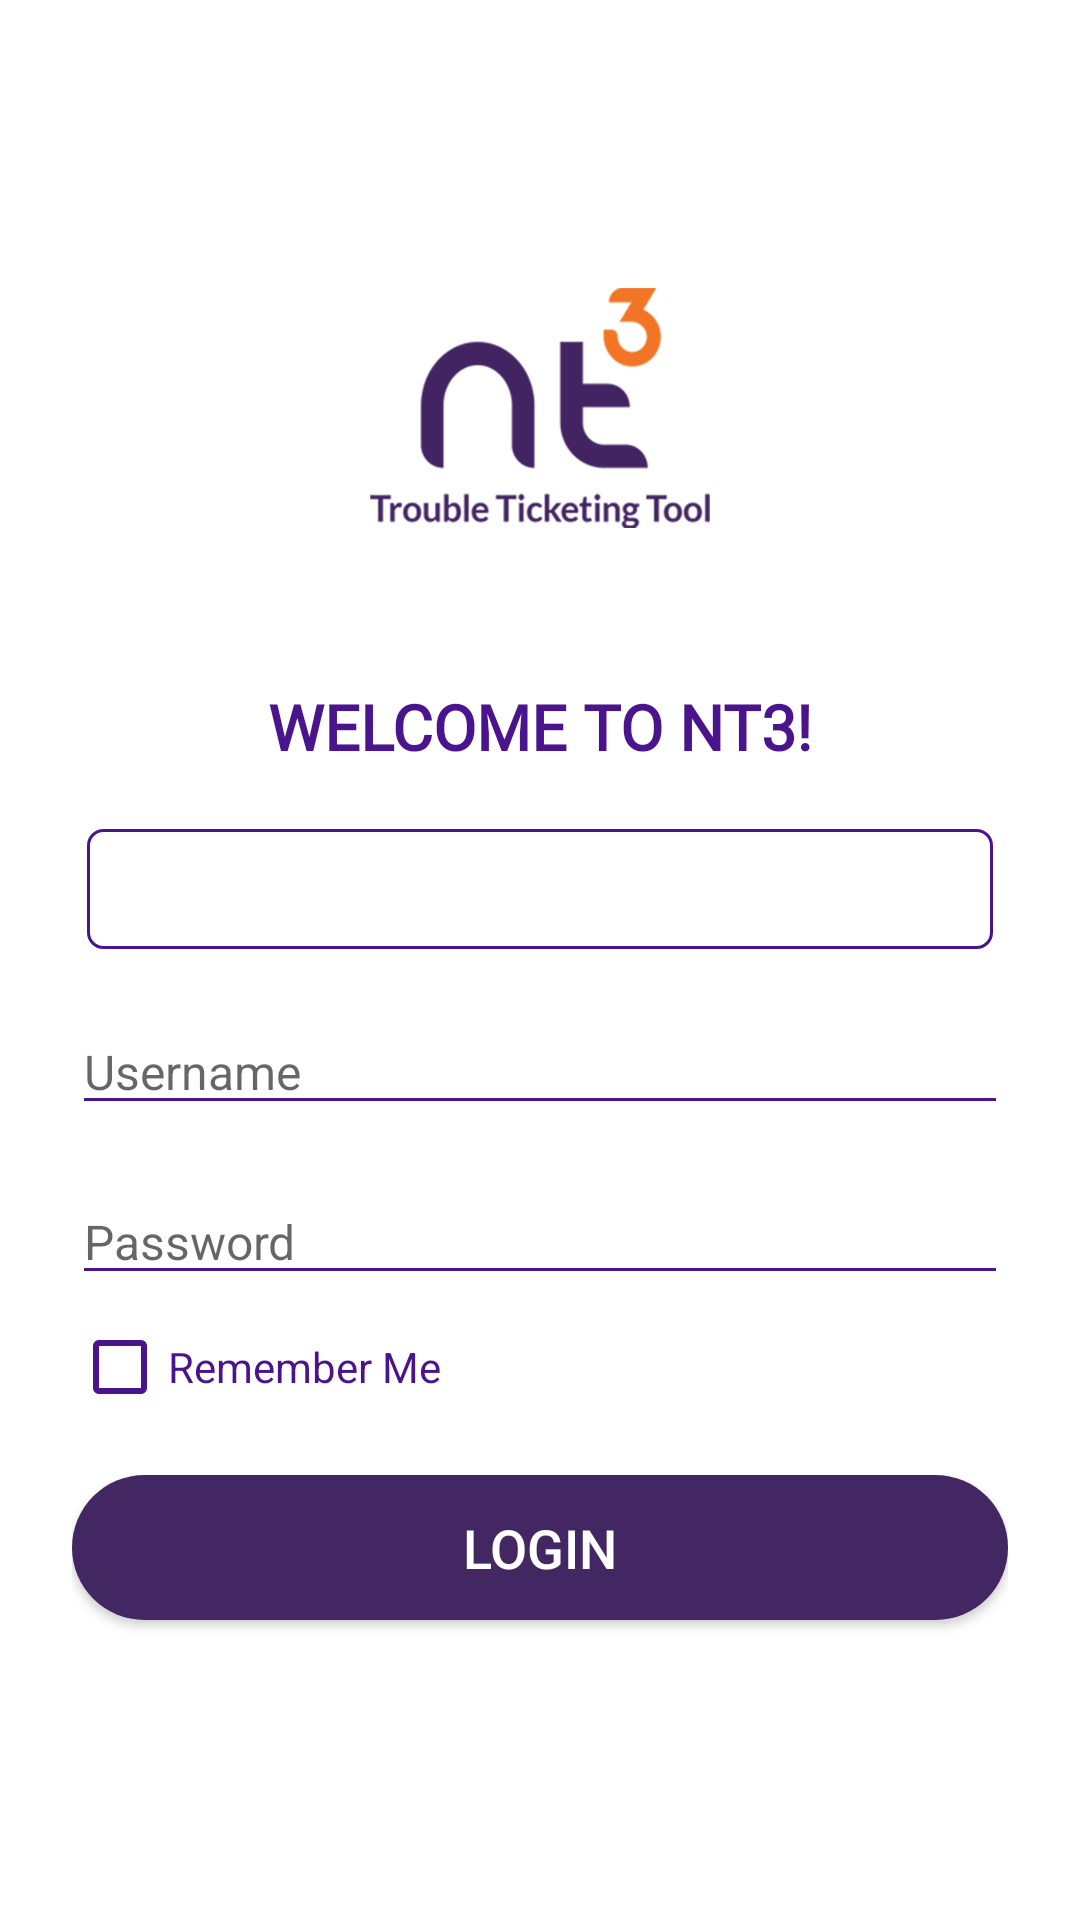

This screen was rendered from an Android layout file. Write that file and the resources it references.
<!-- AndroidManifest.xml: application theme AppTheme -->
<!-- res/layout/activity_login_new.xml -->
<?xml version="1.0" encoding="utf-8"?>
<ScrollView xmlns:android="http://schemas.android.com/apk/res/android"
            android:layout_width="fill_parent"
            android:layout_height="match_parent" xmlns:app="http://schemas.android.com/apk/res-auto"
            android:background="#FFFFFF"
            android:fitsSystemWindows="true">
<RelativeLayout
        android:layout_width="match_parent"
        android:layout_height="match_parent"
>

    <ProgressBar
            android:id="@+id/loading"
            android:layout_width="wrap_content"
            android:layout_height="wrap_content"
           android:layout_centerInParent="true"
            android:indeterminateTint="@color/colorPrimaryDark"
            android:backgroundTint="@color/colorPrimaryDark"
            android:visibility="gone" />
    <LinearLayout
            android:layout_width="match_parent"
            android:layout_height="match_parent"
            android:orientation="vertical"
            android:paddingLeft="24dp"
            android:paddingRight="24dp"
            android:paddingTop="56dp">


        <ImageView
                android:layout_width="wrap_content"
                android:layout_height="80dp"
                android:layout_marginTop="40dp"
                android:layout_gravity="center_horizontal"
                android:layout_marginBottom="12dp"
                android:src="@drawable/nt3_logo" />

        <TextView
                android:id="@+id/welcometext"
                android:layout_width="match_parent"
                android:layout_height="wrap_content"
                android:layout_gravity="center_horizontal"
                android:gravity="center_horizontal"
                android:text="Welcome to NT3!"
                android:layout_marginTop="40dp"
                android:fontFamily="@font/lato_bold"
                android:textAllCaps="true"
                android:textColor="@color/colorPrimary"
                android:textSize="21dp"
                android:textStyle="bold" />

        <Spinner
                android:id="@+id/spinner"
                android:layout_width="match_parent"
                android:layout_height="40dp"
                android:layout_marginTop="20dp"
                android:visibility="visible"
                android:background="@drawable/shadow"
                android:layout_marginLeft="5dp"
                android:layout_marginRight="5dp"
                app:layout_constraintTop_toBottomOf="@+id/welcomeNectarTextView"/>
        />

        
        <LinearLayout
                android:layout_width="match_parent"
                android:layout_height="wrap_content"
                android:layout_marginBottom="8dp"
                android:layout_marginTop="20dp">

            <EditText
                    android:id="@+id/username"
                    android:layout_width="match_parent"
                    android:textSize="16dp"
                    android:layout_height="wrap_content"
                    android:hint="@string/prompt_username"
                    android:inputType="text"/>
        </LinearLayout>

        
        <LinearLayout
                android:layout_width="match_parent"
                android:layout_height="wrap_content"
                android:layout_marginBottom="8dp"
                android:layout_marginTop="10dp">

            <EditText
                    android:id="@+id/password"
                    android:layout_width="match_parent"
                    android:layout_height="wrap_content"
                    android:textSize="16dp"
                    android:hint="@string/prompt_password"
                    android:inputType="textPassword" />
        </LinearLayout>

        <LinearLayout
                android:layout_width="match_parent"
                android:layout_height="match_parent"
                android:layout_gravity="center"
                android:visibility="visible"
                android:orientation="horizontal">


            <CheckBox
                    android:id="@+id/checkbox"
                    android:layout_width="wrap_content"
                    android:layout_height="wrap_content"
                    android:backgroundTint="@color/colorPrimaryDark"
                    android:buttonTint="@color/colorPrimaryDark" />

            <LinearLayout
                    android:layout_width="match_parent"
                    android:layout_height="wrap_content"
                    android:layout_gravity="center"
                    android:orientation="horizontal">

                <TextView
                        android:id="@+id/remember_me"
                        android:layout_width="wrap_content"
                        android:layout_height="wrap_content"
                        android:text="Remember Me"
                        android:textColor="@color/colorPrimaryDark" />

            </LinearLayout>

        </LinearLayout>


        <Button
                android:id="@+id/login"
                android:layout_width="fill_parent"
                android:layout_height="wrap_content"
                android:layout_marginBottom="24dp"
                android:layout_marginTop="20dp"
                android:background="@drawable/roundedbutton"
                android:padding="12dp"
                android:textSize="18dp"
                android:textColor="#FFFFFF"
                android:text="Login"/>

        <ImageView
                android:layout_width="wrap_content"
                android:layout_height="wrap_content"
                android:layout_marginTop="50dp"
                android:layout_gravity="center_horizontal"
                android:layout_marginBottom="12dp"
                android:visibility="gone"
                android:src="@drawable/movicel" />



        <ProgressBar
                android:id="@+id/loading1"
                android:visibility="gone"
                android:layout_width="wrap_content"
                android:layout_height="wrap_content"
                android:layout_gravity="center"
                android:layout_marginStart="32dp"
                android:layout_marginTop="64dp"
                android:layout_marginEnd="32dp"
                android:indeterminateTint="@color/colorPrimaryDark"
                android:backgroundTint="@color/colorPrimaryDark"
                android:layout_marginBottom="64dp"
                app:layout_constraintBottom_toBottomOf="parent"
                app:layout_constraintEnd_toEndOf="@+id/password"
                app:layout_constraintStart_toStartOf="@+id/password"
                app:layout_constraintTop_toTopOf="parent"
                app:layout_constraintVertical_bias="0.3"/>


        <TextView
                android:id="@+id/websitelink"
                android:layout_width="wrap_content"
                android:layout_height="wrap_content"
                android:layout_marginBottom="20dp"
                android:text=""
                android:layout_gravity="right"
                android:textColor="#f17422"
                android:textColorLink="#000000"
                android:textSize="12dp"
                android:visibility="visible" />

    </LinearLayout>
</RelativeLayout>
</ScrollView>
<!-- resources referenced by this layout -->
<resources>
  <color name="colorPrimary">#4A148C</color>
  <color name="colorPrimaryDark">#4A148C</color>
  <!-- drawable nt3_logo: png bitmap (drawable, 23415 bytes) -->
  <!-- drawable roundedbutton (drawable) -->
  <?xml version="1.0" encoding="utf-8"?>
  <selector xmlns:android="http://schemas.android.com/apk/res/android">
  <item android:state_pressed="true" >
      <shape>
          <solid
                  android:color="#755498" />
         
          <corners android:bottomRightRadius="38dp"
                   android:bottomLeftRadius="38dp"
                   android:topRightRadius="38dp"
                   android:topLeftRadius="38dp"/>
  
      </shape>
  </item>
  <item>
      <shape>
          <solid
                  android:color="#432762" />
        
        
  
          <corners android:bottomRightRadius="38dp"
                   android:bottomLeftRadius="38dp"
                   android:topRightRadius="38dp"
                   android:topLeftRadius="38dp"/>
  
      </shape>
  </item>
  </selector>
  <!-- drawable shadow (drawable) -->
  <selector xmlns:android="http://schemas.android.com/apk/res/android">
      <item>
          <shape android:shape="rectangle">
              <solid android:color="#ffffff"/>
              <corners android:radius="5dp" />
              <stroke
                      android:width="1dp"
                      android:color="@color/colorPrimary"
                      />
          </shape>
      </item>
  </selector>
  <string name="prompt_password">Password</string>
  <string name="prompt_username">Username</string>
  <style name="AppTheme" parent="Theme.AppCompat.Light.DarkActionBar">
          
          <item name="colorPrimary">@color/colorPrimary</item>
          <item name="colorPrimaryDark">@color/colorPrimaryDark</item>
          <item name="colorAccent">@color/colorAccent</item>
          <item name="windowActionBar">false</item>
          <item name="windowNoTitle">true</item>
          <item name="android:textColorSecondary">@color/colorPrimary</item>
          <item name="android:colorAccent">@color/colorPrimaryDark</item>
          <item name="actionOverflowButtonStyle">@style/MyOverflowButtonStyle</item>
      </style>
  <color name="colorAccent">#4A148C</color>
  <style name="MyOverflowButtonStyle" parent="Widget.AppCompat.ActionButton.Overflow">
          <item name="android:tint">@color/colorPrimary</item>
      </style>
</resources>
